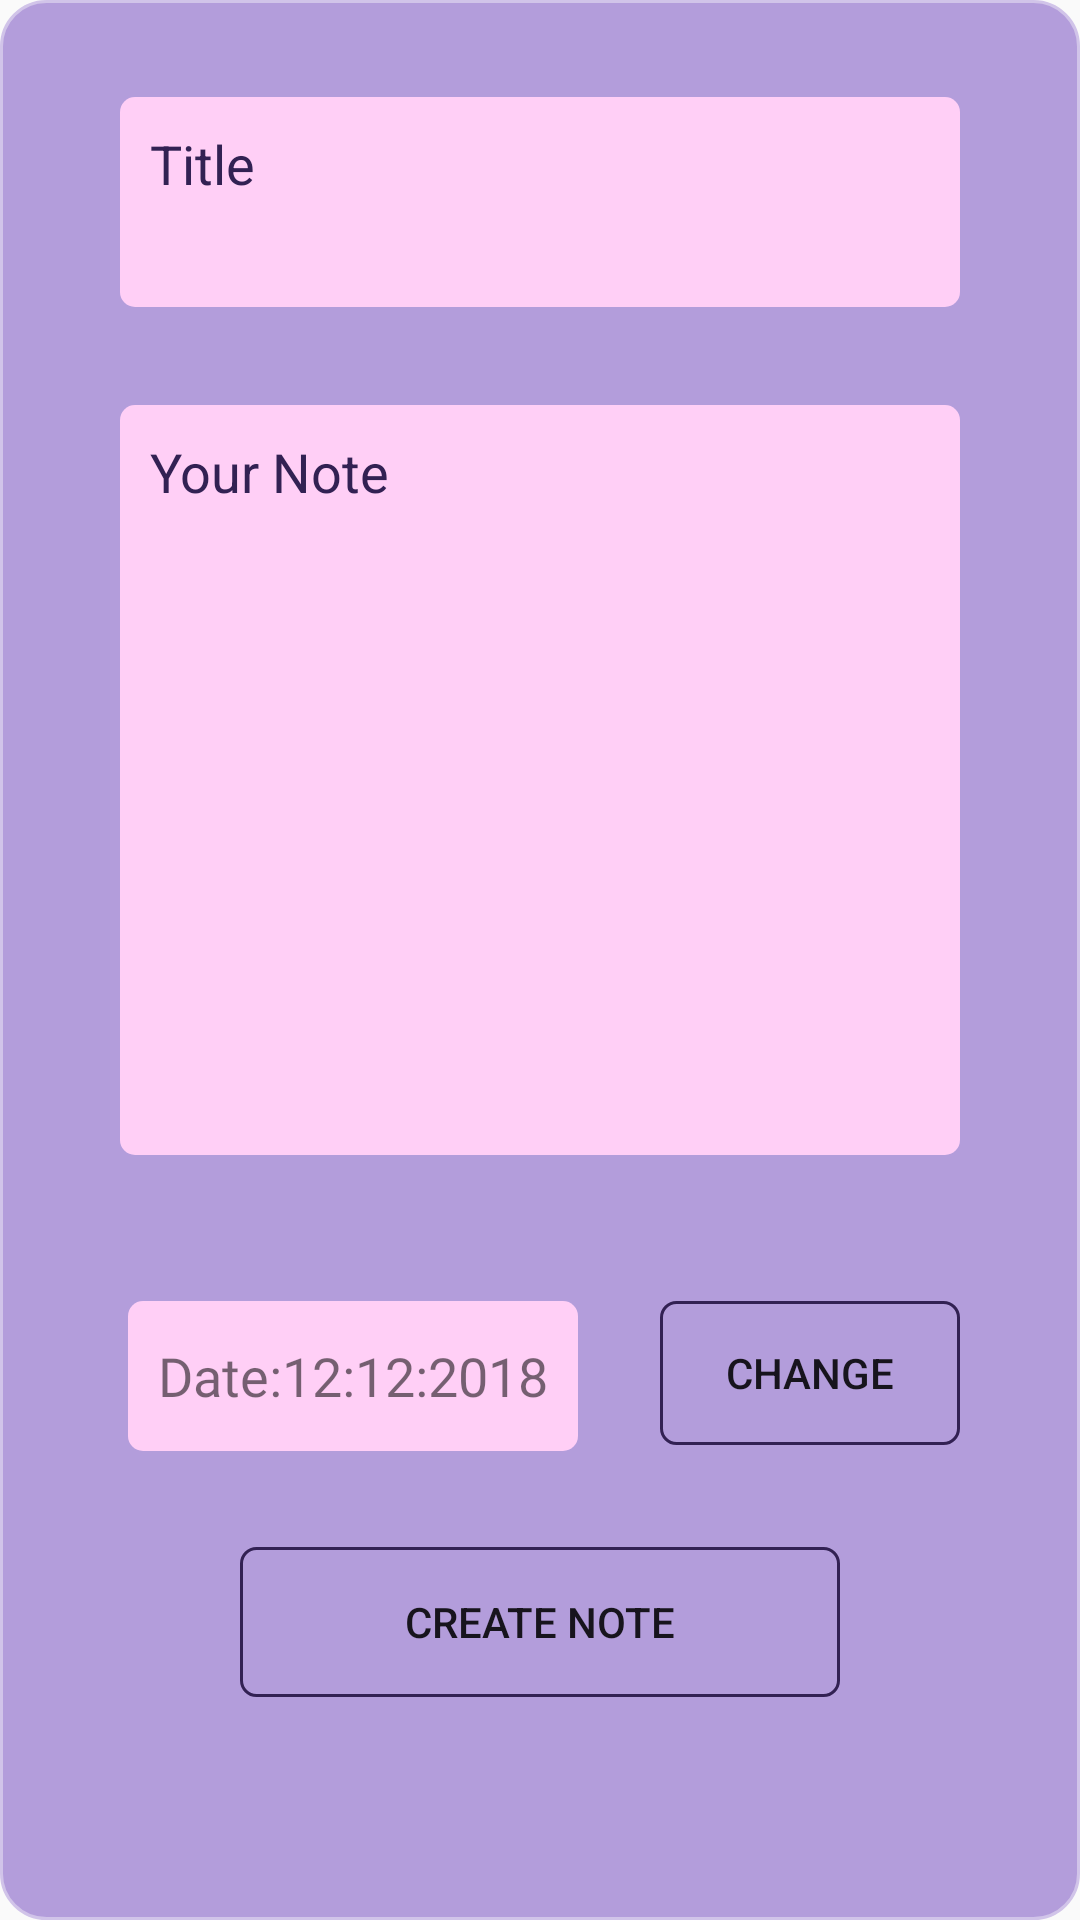

This screen was rendered from an Android layout file. Write that file and the resources it references.
<!-- AndroidManifest.xml: application theme AppTheme -->
<!-- res/layout/dialog_note_create.xml -->
<?xml version="1.0" encoding="utf-8"?>
<androidx.constraintlayout.widget.ConstraintLayout
    xmlns:android="http://schemas.android.com/apk/res/android"
    xmlns:app="http://schemas.android.com/apk/res-auto"
    xmlns:tools="http://schemas.android.com/tools"
    android:layout_width="400dp"
    android:layout_height="600dp"
    android:paddingHorizontal="40dp"
    android:background="@drawable/main_note"
    android:layout_gravity="center"
    >

    <EditText
        android:id="@+id/note_header"
        android:layout_width="match_parent"
        android:layout_height="70dp"
        android:gravity="start|top"
        android:inputType="textMultiLine"
        android:padding="10dp"
        android:textColor="@color/darkThemesMain"
        android:hint="@string/title"
        android:background="@drawable/input_note"
        app:layout_constraintBottom_toBottomOf="parent"
        app:layout_constraintEnd_toEndOf="parent"
        app:layout_constraintStart_toStartOf="parent"
        app:layout_constraintTop_toTopOf="parent"
        app:layout_constraintVertical_bias="0.057" />

    <EditText
        android:id="@+id/main_note"
        android:layout_width="match_parent"
        android:layout_height="250dp"
        android:background="@drawable/input_note"
        android:gravity="start|top"
        android:hint="@string/note_hint"
        android:inputType="textMultiLine"
        android:maxLines="10"
        android:padding="10dp"
        android:textColor="@color/darkThemesMain"
        app:layout_constraintBottom_toBottomOf="parent"
        app:layout_constraintEnd_toEndOf="parent"
        app:layout_constraintStart_toStartOf="parent"
        app:layout_constraintTop_toBottomOf="@+id/note_header"
        app:layout_constraintVertical_bias="0.114" />


    <Button
        android:id="@+id/button"
        android:layout_width="match_parent"
        android:layout_height="50dp"
        android:layout_marginHorizontal="40dp"
        android:background="@drawable/next_btn"
        android:text="@string/create_note"
        android:textAllCaps="true"
        app:layout_constraintBottom_toBottomOf="parent"
        app:layout_constraintEnd_toEndOf="parent"
        app:layout_constraintStart_toStartOf="parent"
        app:layout_constraintTop_toBottomOf="@+id/main_note"
        app:layout_constraintVertical_bias="0.637" />

    <TextView
        android:id="@+id/show_date"
        android:layout_width="wrap_content"
        android:layout_height="50dp"
        android:layout_marginBottom="32dp"
        android:background="@drawable/input_note"
        android:fontFamily="@font/cousine_bold_italic"
        android:gravity="center"
        android:paddingHorizontal="10dp"
        android:text="Date:12:12:2018"
        android:textColor="@color/darkThemesMain"
        android:textSize="18sp"
        app:layout_constraintBottom_toTopOf="@+id/button"
        app:layout_constraintEnd_toEndOf="parent"
        app:layout_constraintHorizontal_bias="0.021"
        app:layout_constraintStart_toStartOf="parent"
        app:layout_constraintTop_toBottomOf="@+id/main_note"
        app:layout_constraintVertical_bias="1.0" />

    <Button
        android:id="@+id/open_calendar"
        android:layout_width="100dp"
        android:layout_height="wrap_content"
        android:text="Change"
        android:background="@drawable/next_btn"
        app:layout_constraintBottom_toTopOf="@+id/button"
        app:layout_constraintEnd_toEndOf="parent"
        app:layout_constraintHorizontal_bias="1.0"
        app:layout_constraintStart_toStartOf="parent"
        app:layout_constraintTop_toTopOf="parent"
        app:layout_constraintVertical_bias="0.927" />

</androidx.constraintlayout.widget.ConstraintLayout>
<!-- resources referenced by this layout -->
<resources>
  <!-- drawable input_note (drawable) -->
  <?xml version="1.0" encoding="utf-8"?>
  <shape xmlns:android="http://schemas.android.com/apk/res/android"
                  android:shape="rectangle">
      <solid android:color="?attr/noteInputColor"/>
  
      <corners android:radius="5dp"/>
  </shape>
  <!-- drawable main_note (drawable) -->
  <?xml version="1.0" encoding="utf-8"?>
  <shape xmlns:android="http://schemas.android.com/apk/res/android">
      <solid android:color="?attr/cardsColor"/>
      <corners android:radius="15dp"/>
      <stroke android:color="?attr/backColor"
              android:width="1dp"/>
  </shape>
  <string name="create_note">create note</string>
  <string name="note_hint">Your Note</string>create_note
  <string name="title">Title</string>
  <style name="AppTheme" parent="Theme.AppCompat.Light.NoActionBar">
          
          <item name="colorPrimary">@color/_light_cards_back</item>
          <item name="colorPrimaryDark">@color/colorPrimaryDark</item>
          <item name="colorAccent">@color/colorAccent</item>
  
          <item name="backColor">@color/_light_main</item>
          <item name="fontColor">@color/_light_font</item>
          <item name="cardsColor">@color/_light_cards_back</item>
          <item name="selectedTabColor">@color/_light_selected_tab</item>
          <item name="defaultTabColor">@color/_light_default_tab</item>
          <item name="outlineColor">@color/_light_font</item>
          <item name="android:textColorHint">@color/_light_font</item>
          <item name="fabColor">@color/_light_font</item>
          <item name="noteInputColor">@color/_dark_default_tab</item>
          <item name="android:windowAnimationStyle">@style/WindowAnim</item>
      </style>
  <color name="mainGreen">#00F2A9</color>
  <color name="_light_cards_back">#b39ddb</color>
  <color name="colorPrimaryDark">#3700B3</color>
  <color name="colorAccent">#322153</color>
  <color name="_light_main">#d1c4e9</color>
  <color name="_light_font">#322153</color>
  <color name="_light_selected_tab">#322153</color>
  <color name="_light_default_tab">#b39ddb</color>
  <color name="_dark_default_tab">#ffcff6</color>
  <style name="WindowAnim">
          <item name="android:windowEnterAnimation">@android:anim/fade_in</item>
          <item name="android:windowExitAnimation">@android:anim/fade_out</item>
          <item name="android:windowIsTranslucent">false</item>
          <item name="android:interpolator">@android:anim/linear_interpolator</item>
          <item name="android:windowActivityTransitions">true</item>
  
  
          <item name="android:animationDuration">@android:integer/config_longAnimTime</item>
      </style>
</resources>
